2-way image classification set "yolo_dataset_split" from GitHub (SranProd/Group2_CVProject); label vocabulary: bot, human.

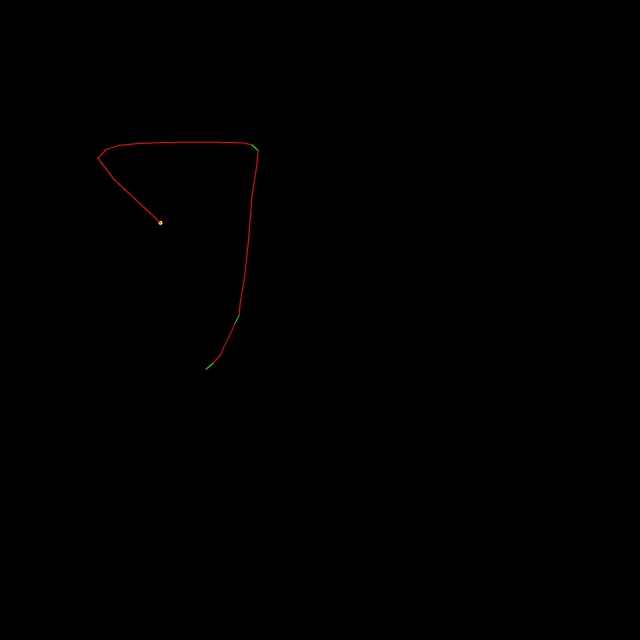
Label: bot

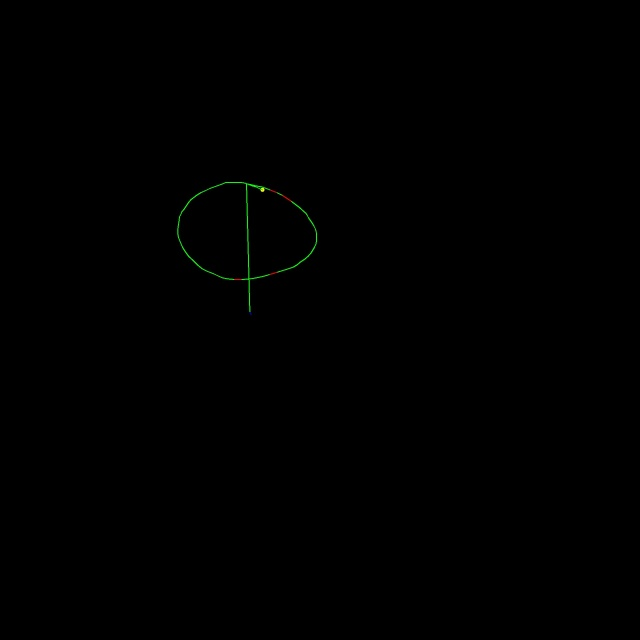
Label: human

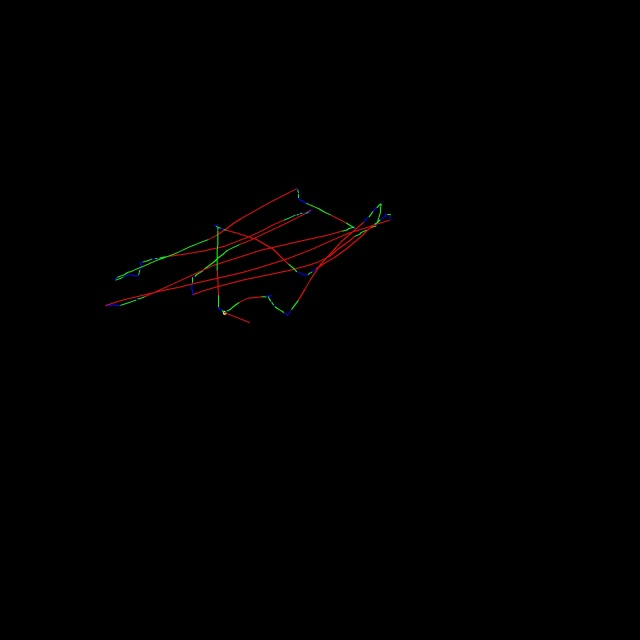
Label: bot

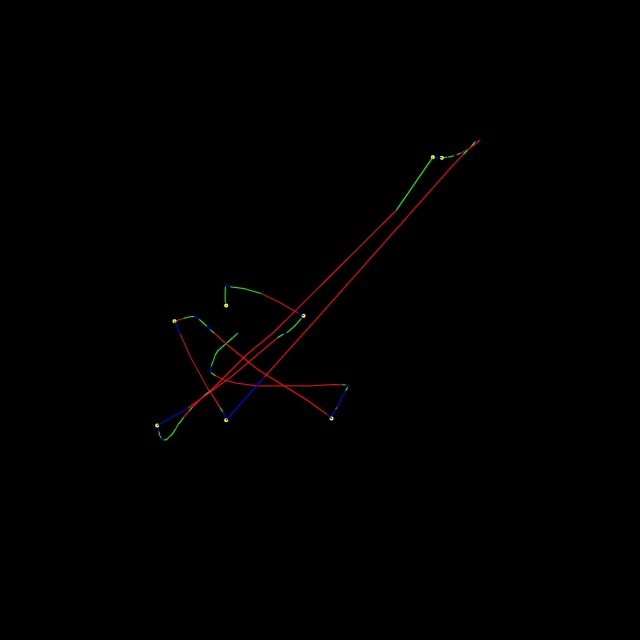
Label: human

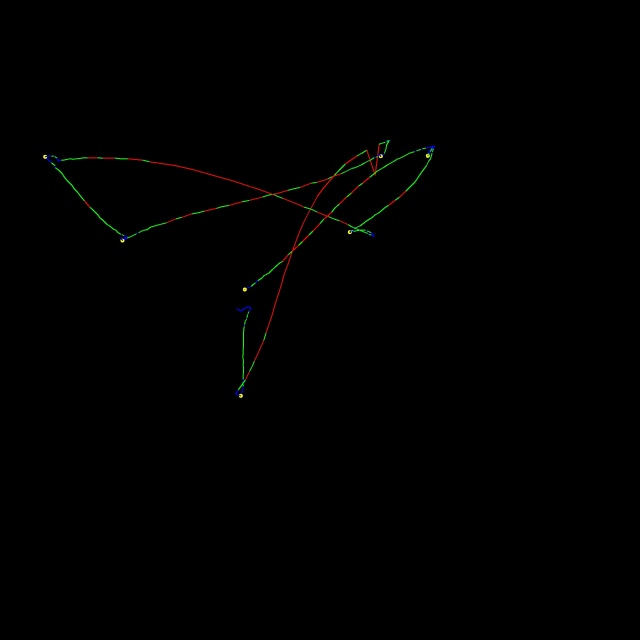
Label: bot

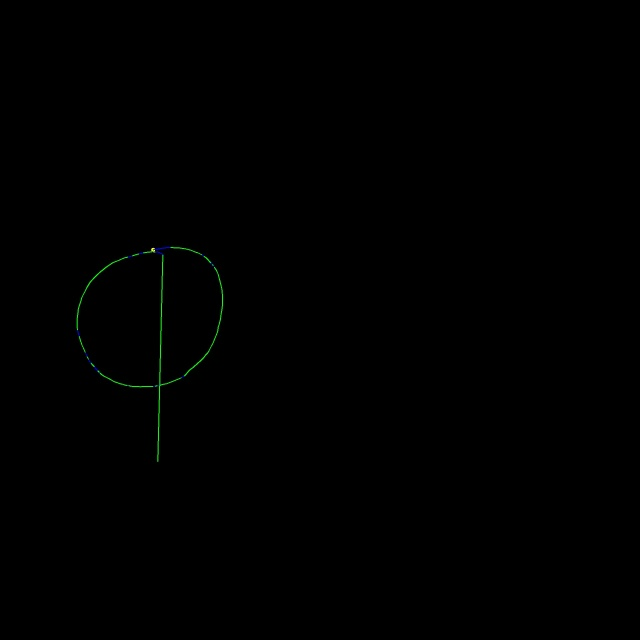
Label: human
